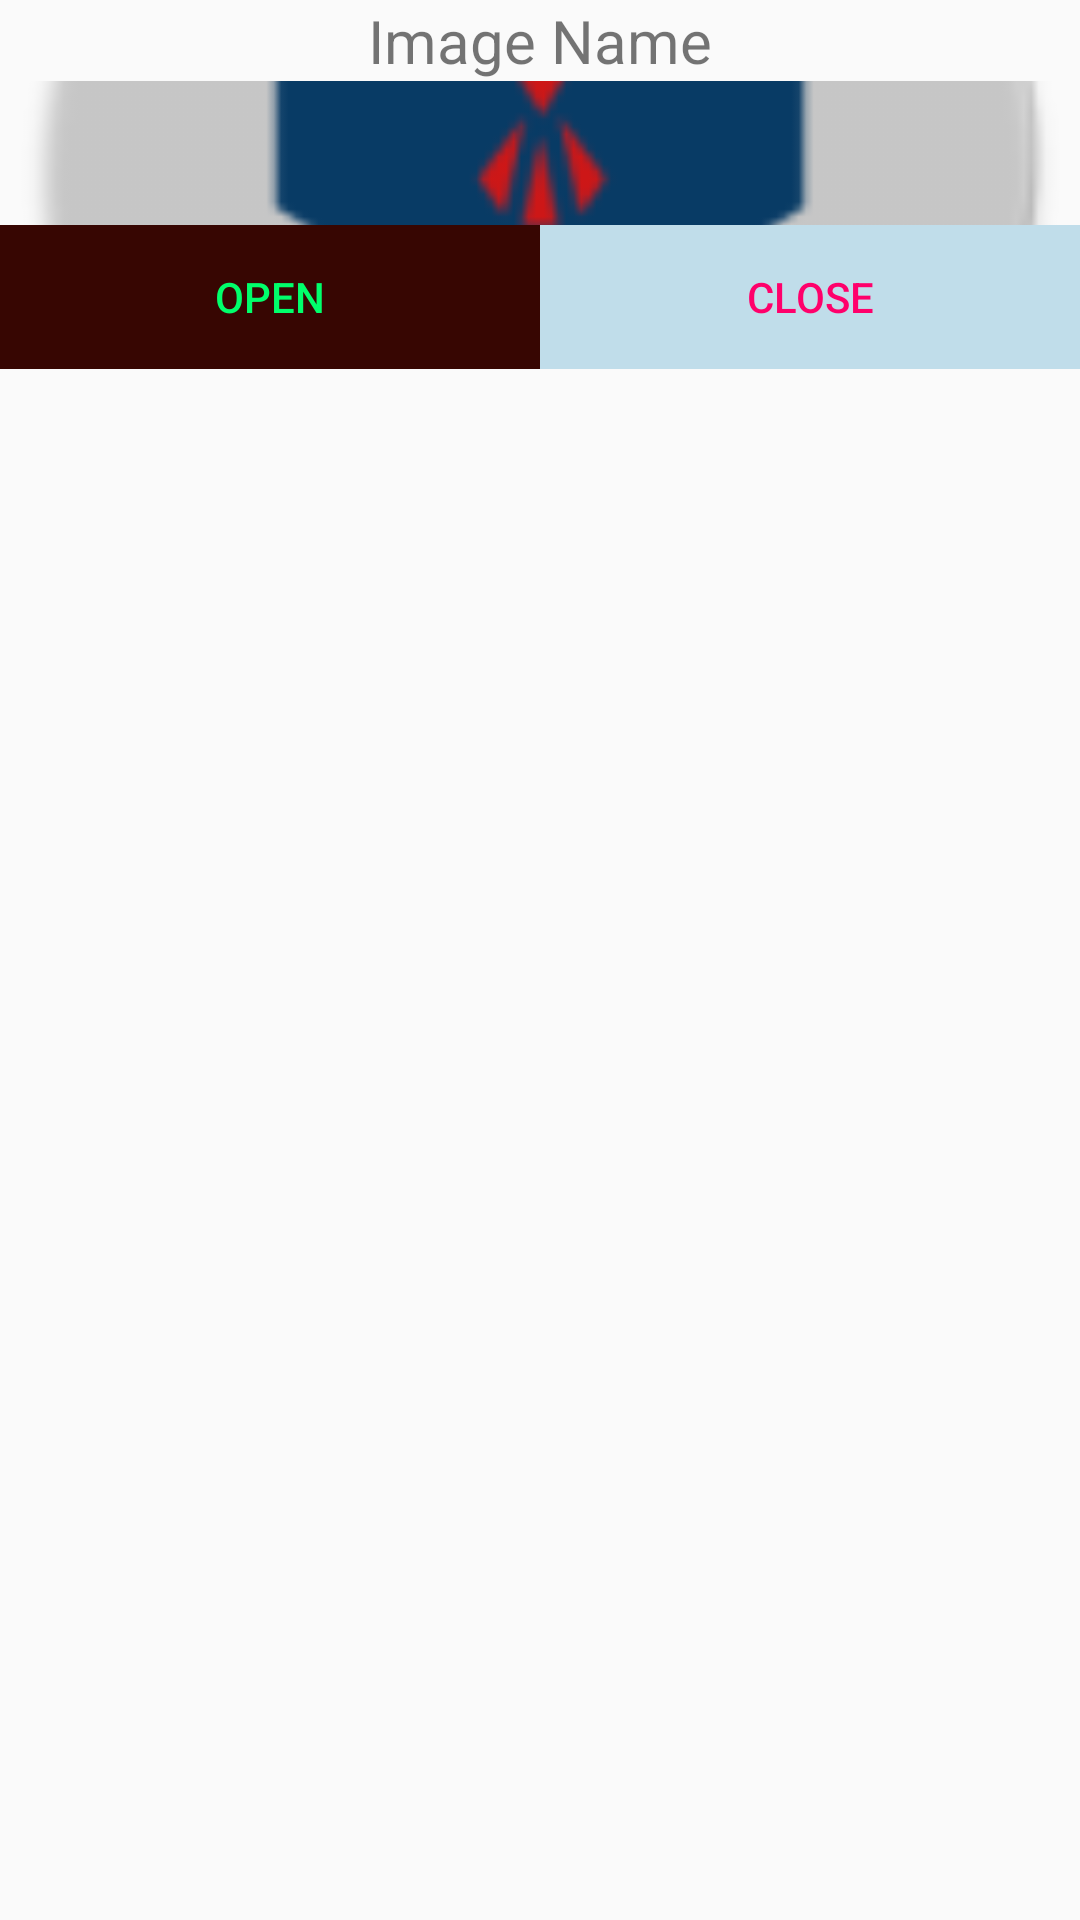

Write the Android layout XML for this screen, with the resource values it uses.
<!-- AndroidManifest.xml: application theme AppTheme -->
<!-- res/layout/custom_dialog.xml -->
<?xml version="1.0" encoding="utf-8"?>
<RelativeLayout
    xmlns:android="http://schemas.android.com/apk/res/android"
    xmlns:tools="http://schemas.android.com/tools"
    android:layout_width="match_parent"
    android:layout_height="match_parent"
    android:layout_gravity="center"
    android:layout_margin="10dp"
    >
    <TextView
        android:id="@+id/txt_Image_name"
        android:layout_width="match_parent"
        android:layout_height="wrap_content "
        android:text="@string/image_name"
        android:gravity="center"
        android:textSize="20sp"
        />
    <ImageView
        android:id="@+id/img"
        android:layout_width="match_parent"
        android:layout_height="wrap_content"
        android:layout_below="@+id/txt_Image_name"
        android:scaleType="centerCrop"
        android:src="@mipmap/ic_launcher_round"
        android:contentDescription="@string/todo" />
    <LinearLayout
        android:layout_width="match_parent"
        android:layout_height="wrap_content"
        android:orientation="horizontal"
        android:layout_below="@+id/img"
        >
        <Button
            android:id="@+id/btn_full"
            android:layout_width="0dp"
            android:layout_height="match_parent"
            android:layout_weight="1"
            android:text="@string/open"
            android:textColor="#00ff6b"
            android:background="#370602"
            tools:ignore="ButtonStyle,HardcodedText" />
        <Button
            android:id="@+id/btn_close"
            android:layout_width="0dp"
            android:layout_height="wrap_content"
            android:text="@string/close"
            android:textColor="#ff006b"
            android:background="#C0DDEA"
            android:layout_weight="1"
            tools:ignore="ButtonStyle" />
    </LinearLayout>
</RelativeLayout>
<!-- resources referenced by this layout -->
<resources>
  <!-- mipmap ic_launcher_round: png bitmap (mipmap-hdpi, 4051 bytes) -->
  <string name="close" translatable="false">Close</string>
  <string name="image_name" translatable="false">Image Name</string>
  <string name="open" translatable="false">Open</string>
  <string name="todo" tools:ignore="DuplicateDefinition">TODO</string>
  <style name="AppTheme" parent="Theme.AppCompat.Light.NoActionBar">
          
          <item name="colorPrimary">@color/colorPrimary</item>
          <item name="colorPrimaryDark">@color/colorPrimaryDark</item>
          <item name="colorAccent">@color/colorAccent</item>
      </style>
  <color name="colorPrimary">#083b66</color>
  <color name="colorPrimaryDark">#083b66</color>
  <color name="colorAccent">#083B66</color>
</resources>
